pico-8 play session: no input (idle), after a click and taps of 🅾, ❎, 🅾+❎, 🅾 in the second before t = 0

[t = 1 s] idle ~1s (no d-pad/buttons)
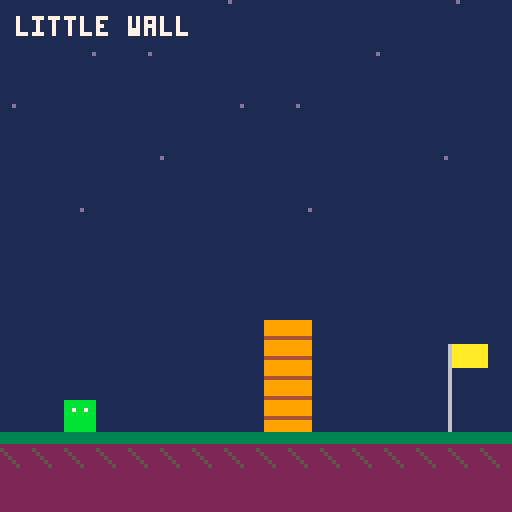

pico-8 cartridge
version 43
__lua__
-- little wall / pico-8
-- x or z: jump / arrows: move
jump_speed=-4.2
gravity=0.22
walk_speed=1.4
function _init()
 srand(1)
 p={x=16,y=100,vy=0,ground=true}
 wall={x=66,y=80,w=12,h=28}
 won=false
end
function _update60()
 local dx=0
 if btn(0) then dx=-walk_speed end
 if btn(1) then dx=walk_speed end
 if (btnp(4) or btnp(5)) and p.ground then
  p.vy=jump_speed p.ground=false
 end
 local old_y=p.y
 p.ground=false
 p.vy+=gravity
 p.y+=p.vy
 local nx=mid(0,p.x+dx,120)
 -- wall collision: only when player's bottom overlaps wall band
 local bottom=p.y+8
 local oldbottom=old_y+8
 if nx+8>wall.x and nx<wall.x+wall.w then
  if p.y<wall.y+wall.h and bottom>wall.y then
   if oldbottom<=wall.y and p.vy>=0 then
    -- landing on top of wall
    p.y=wall.y-8 p.vy=0 p.ground=true
   else
    -- blocked horizontally by wall side
    if dx>0 then nx=wall.x-8 end
    if dx<0 then nx=wall.x+wall.w end
   end
  end
 end
 p.x=nx
 if p.y>=100 then p.y=100 p.vy=0 p.ground=true end
 if p.x>wall.x+wall.w and p.y==100 then won=true end
end
function _draw()
 cls(1)
 for i=1,12 do pset((i*37)%128,(i*13)%65,13) end
 rectfill(0,108,127,127,2)
 rectfill(0,108,127,110,3)
 for x=0,127,8 do line(x,112,x+4,116,5) end
 rectfill(wall.x,wall.y,wall.x+wall.w-1,107,9)
 for y=wall.y+4,107,5 do line(wall.x,y,wall.x+wall.w-1,y,4) end
 line(112,86,112,107,6)
 rectfill(113,86,121,91,10)
 rectfill(p.x,p.y,p.x+7,p.y+7,11)
 pset(p.x+2,p.y+2,7) pset(p.x+5,p.y+2,7)
 print("little wall",4,4,7)
 if won then print("you made it!",38,22,10) end
end
